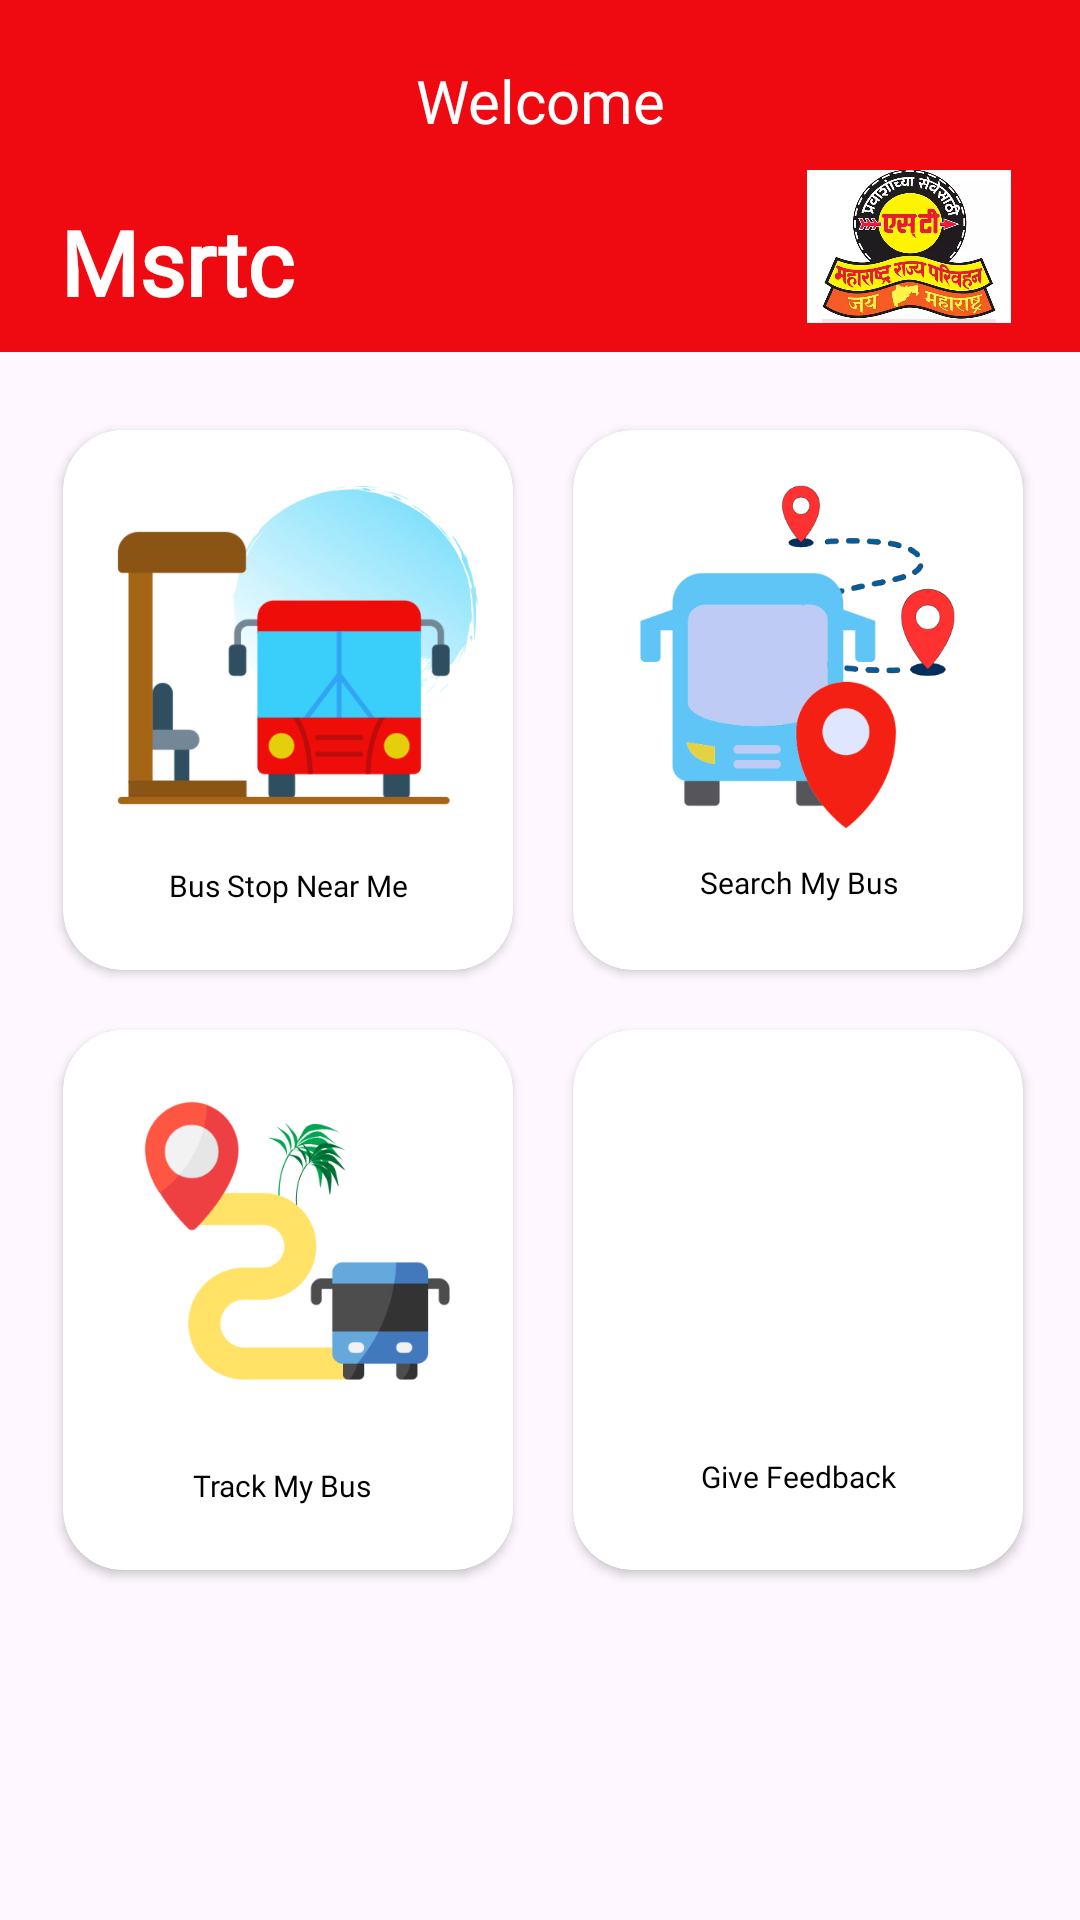

Here is an Android app screen rendered from its layout file. Give the layout XML and the strings, colors and styles it references.
<!-- AndroidManifest.xml: application theme Theme.MaziLalpari -->
<!-- res/layout/fragment_user_home.xml -->
<?xml version="1.0" encoding="utf-8"?>
<LinearLayout xmlns:android="http://schemas.android.com/apk/res/android"
    xmlns:tools="http://schemas.android.com/tools"
    android:layout_width="match_parent"
    android:layout_height="match_parent"
    xmlns:app="http://schemas.android.com/apk/res-auto"
    tools:context=".UserHomeFragment"
    android:orientation="vertical">


    <LinearLayout
        android:layout_width="match_parent"
        android:layout_height="wrap_content"
        android:orientation="vertical"
        android:background="@color/red">
        <TextView
            android:layout_width="match_parent"
            android:layout_height="wrap_content"
            android:text="Welcome"
            android:gravity="center_horizontal"
            android:layout_marginTop="20dp"
            android:textColor="@color/white"
            android:fontFamily="@font/adlam_display"
            android:textSize="20sp"/>

        <LinearLayout
            android:layout_width="match_parent"
            android:layout_height="wrap_content"
            android:orientation="horizontal">

            <TextView
                android:layout_width="249dp"
                android:layout_height="wrap_content"
                android:layout_marginStart="20dp"
                android:layout_marginTop="20dp"
                android:layout_marginBottom="10dp"
                android:fontFamily="@font/adlam_display"
                android:text="Msrtc"
                android:textColor="@color/white"
                android:textSize="30dp"
                android:textStyle="bold" />

            <ImageView
                android:layout_width="68dp"
                android:layout_height="match_parent"
                android:src="@drawable/mahamandallogo" />


        </LinearLayout>
    </LinearLayout>



    <GridLayout
        android:id="@+id/gridLayout"
        android:layout_width="370dp"
        android:layout_height="wrap_content"
        android:layout_gravity="center_horizontal"
        android:columnCount="2"
        android:orientation="vertical"
        android:padding="16dp"
        android:rowCount="2"
        >


        <androidx.cardview.widget.CardView
            android:id="@+id/cv_Home_BustopNearMe"
            android:layout_width="150dp"
            android:layout_height="180dp"
            android:layout_margin="10dp"
            app:cardCornerRadius="20dp">

            <LinearLayout
                android:layout_width="match_parent"
                android:layout_height="175dp"
                android:orientation="vertical">


                <ImageView
                    android:layout_width="151dp"
                    android:layout_height="135dp"
                    android:src="@drawable/searchstoplogo" />

                <TextView
                    android:layout_width="match_parent"
                    android:layout_height="wrap_content"
                    android:layout_margin="10dp"
                    android:fontFamily="@font/adlam_display"
                    android:gravity="center_horizontal"
                    android:text="Bus Stop Near Me"
                    android:textColor="@color/black"
                    android:textSize="10sp" />

            </LinearLayout>

        </androidx.cardview.widget.CardView>

        <androidx.cardview.widget.CardView
            android:id="@+id/cv_Home_TrackMyBus"
            android:layout_width="150dp"
            android:layout_height="180dp"
            android:layout_margin="10dp"
            app:cardCornerRadius="20dp">


            <LinearLayout
                android:layout_width="match_parent"
                android:layout_height="wrap_content"
                android:orientation="vertical">

                <ImageView
                    android:layout_width="151dp"
                    android:layout_height="135dp"
                    android:src="@drawable/trackbus" />

                <TextView
                    android:layout_width="126dp"
                    android:layout_height="wrap_content"
                    android:layout_margin="10dp"
                    android:fontFamily="@font/adlam_display"
                    android:gravity="center_horizontal"
                    android:text="Track My Bus"
                    android:textColor="@color/black"
                    android:textSize="10sp" />

            </LinearLayout>

        </androidx.cardview.widget.CardView>

        <androidx.cardview.widget.CardView
            android:id="@+id/cv_Home_SearchMyBus"
            android:layout_width="150dp"
            android:layout_height="180dp"
            android:layout_margin="10dp"
            app:cardCornerRadius="20dp">

            <LinearLayout
                android:layout_width="match_parent"
                android:layout_height="match_parent"
                android:orientation="vertical">

                <ImageView
                    android:layout_width="match_parent"
                    android:layout_height="119dp"
                    android:layout_marginTop="15dp"
                    android:src="@drawable/searchbusesbetween" />

                <TextView
                    android:layout_width="match_parent"
                    android:layout_height="wrap_content"
                    android:layout_margin="10dp"
                    android:fontFamily="@font/adlam_display"
                    android:gravity="center_horizontal"
                    android:text="Search My Bus"
                    android:textColor="@color/black"
                    android:textSize="10sp" />

            </LinearLayout>


        </androidx.cardview.widget.CardView>

        <androidx.cardview.widget.CardView
            android:id="@+id/cv_Home_FeedBack"
            android:layout_width="150dp"
            android:layout_height="180dp"
            android:layout_gravity="center_horizontal"
            android:layout_margin="10dp"
            app:cardCornerRadius="20dp">

            <LinearLayout
                android:layout_width="match_parent"
                android:layout_height="176dp"
                android:orientation="vertical">

                <ImageView
                    android:layout_width="94dp"
                    android:layout_height="107dp"
                    android:layout_gravity="center_horizontal"
                    android:layout_marginTop="25dp"
                    android:src="@drawable/feedback" />

                <TextView
                    android:layout_width="match_parent"
                    android:layout_height="wrap_content"
                    android:layout_margin="10dp"
                    android:fontFamily="@font/adlam_display"
                    android:gravity="center_horizontal"
                    android:text="Give Feedback"
                    android:textColor="@color/black"
                    android:textSize="10sp" />

            </LinearLayout>
        </androidx.cardview.widget.CardView>


    </GridLayout>
</LinearLayout>
<!-- resources referenced by this layout -->
<resources>
  <color name="black">#FF000000</color>
  <color name="red">#EF0A12</color>
  <color name="white">#FFFFFFFF</color>
  <!-- drawable mahamandallogo: png bitmap (drawable, 285251 bytes) -->
  <!-- drawable searchbusesbetween: png bitmap (drawable, 28986 bytes) -->
  <!-- drawable searchstoplogo: png bitmap (drawable, 31596 bytes) -->
  <!-- drawable trackbus: png bitmap (drawable, 27617 bytes) -->
  <style name="Theme.MaziLalpari" parent="Base.Theme.MaziLalpari" />
  <style name="Base.Theme.MaziLalpari" parent="Theme.Material3.DayNight.NoActionBar">
          
          
      </style>
</resources>
